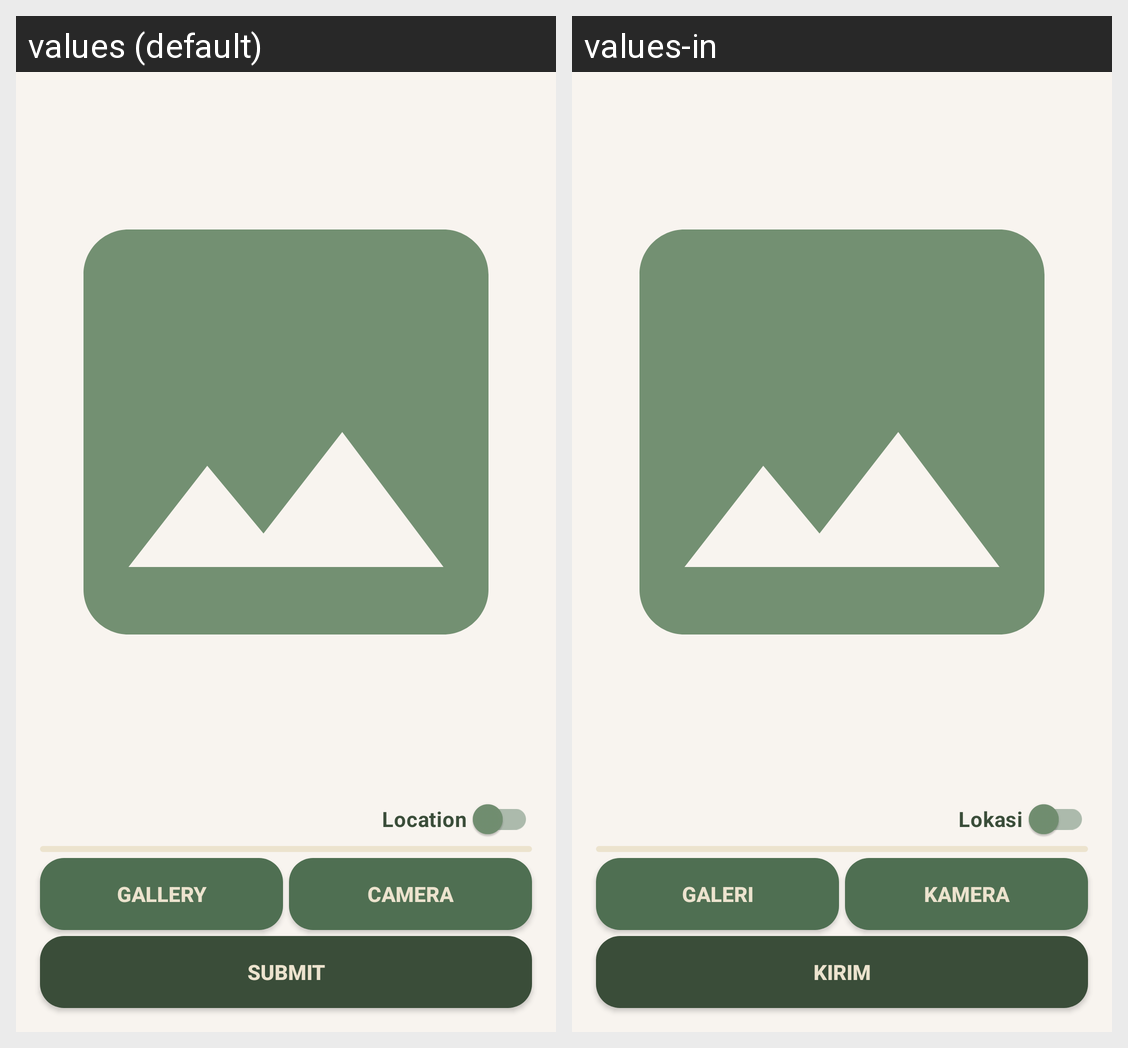

Translations of the strings shown on this Android screen, per locale in the grid:
Android screen res/layout/activity_add.xml rendered under 2 locales, left to right: values (default), values-in. Device: Nexus 5 (rendered at 1080×1920; each locale shown at half size, 540×960, under a caption strip naming it); theme Theme.StoryApp.
Strings drawn on this screen, with the default value and each locale's value (text and hints the layout hard-codes, and strings that could not be matched under every locale, appear in the picture but are not listed):

gallery
  values: Gallery
  values-in: Galeri

camera
  values: Camera
  values-in: Kamera

submit
  values: Submit
  values-in: Kirim

location
  values: Location
  values-in: Lokasi
